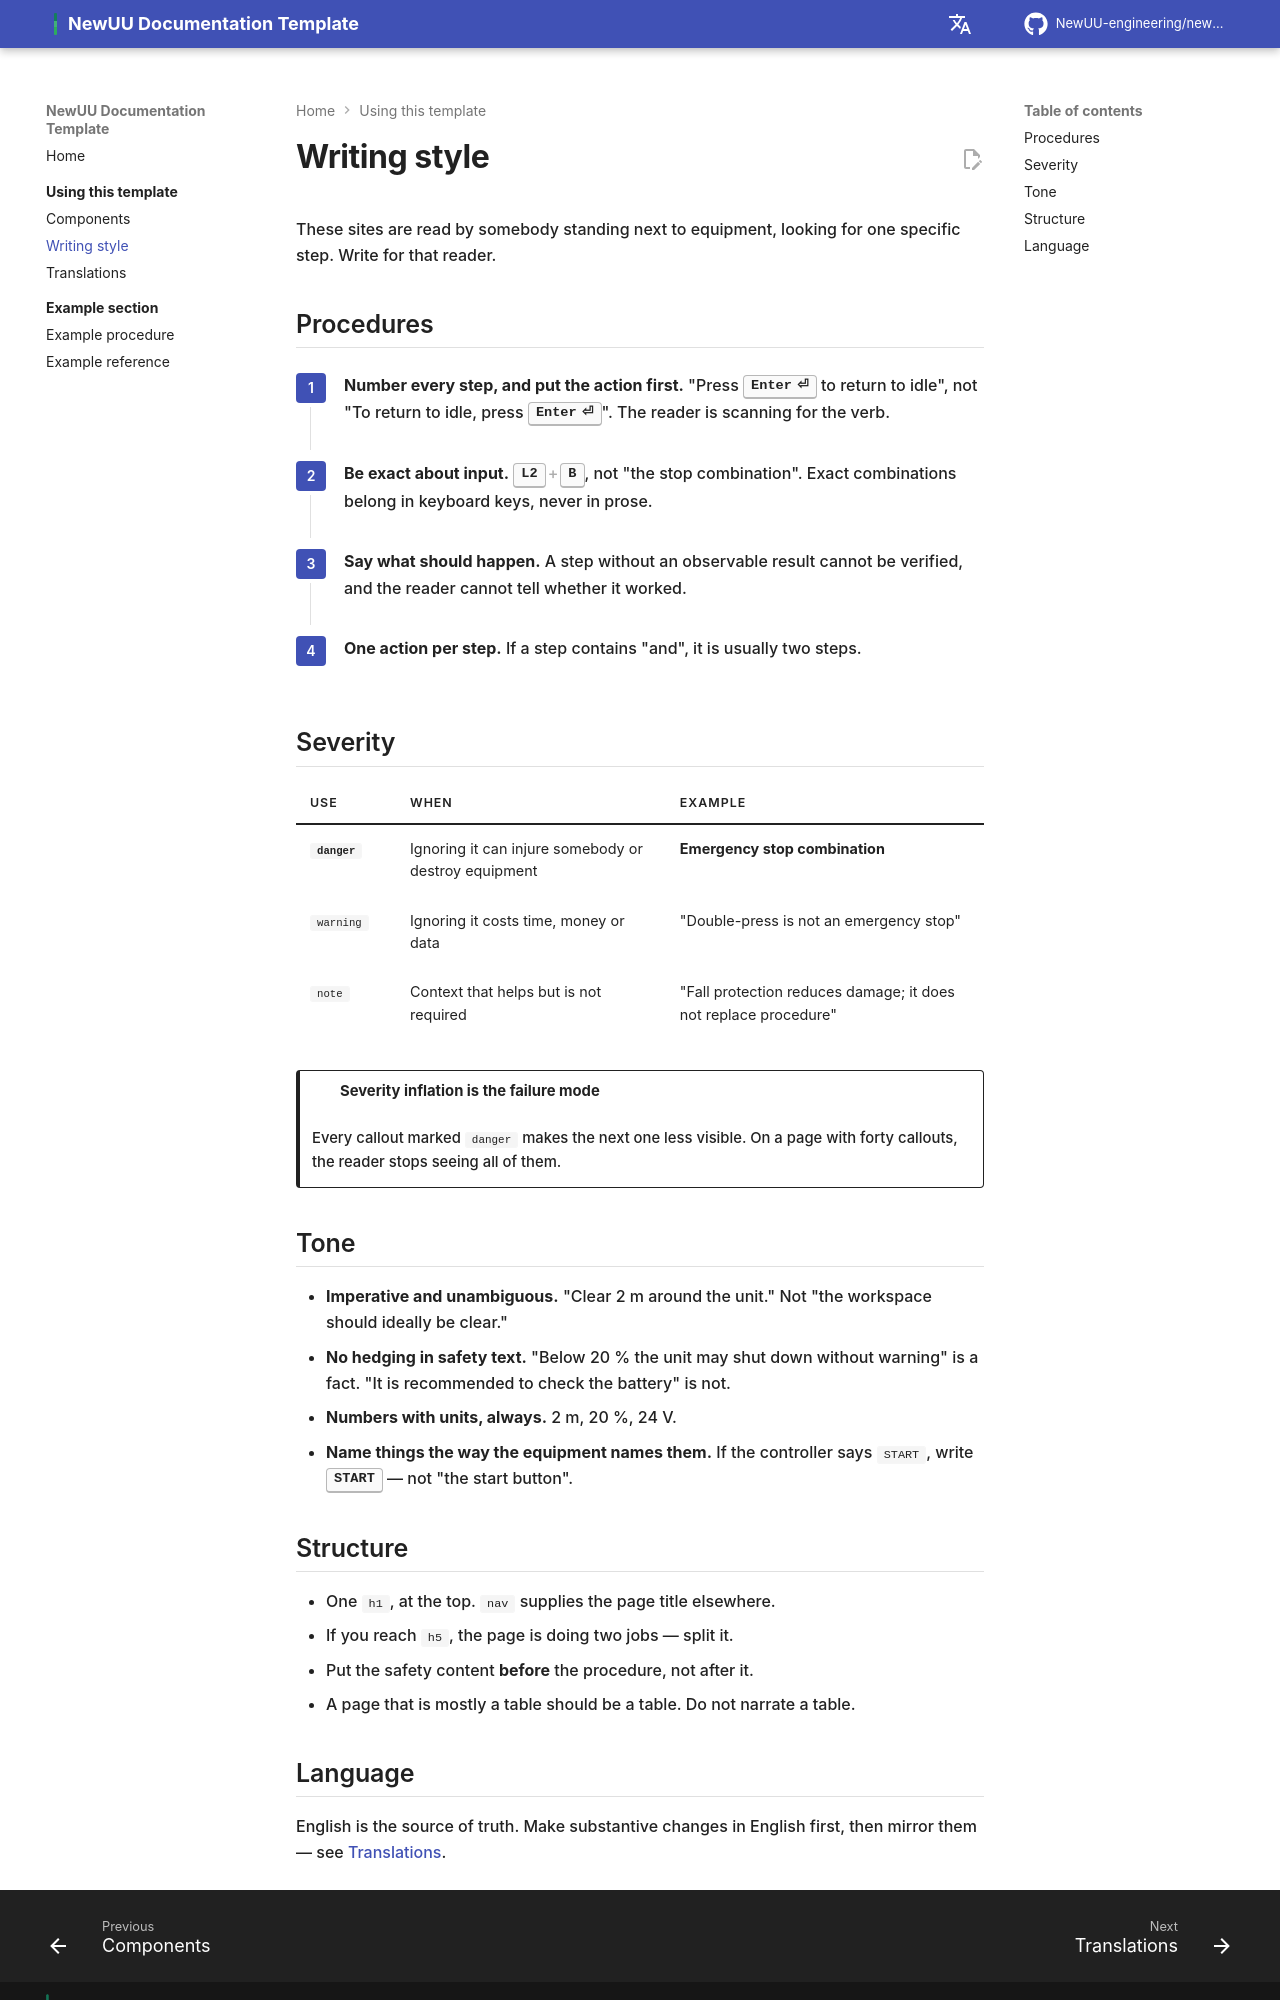

repository: NewUU-engineering/newuu-docs-template · page: guide/writing/index.html · generator: mkdocs

# Writing style

These sites are read by somebody standing next to equipment, looking for one
specific step. Write for that reader.

## Procedures

<div class="steps" markdown>

1.  **Number every step, and put the action first.** "Press ++enter++ to return
    to idle", not "To return to idle, press ++enter++". The reader is scanning
    for the verb.

2.  **Be exact about input.** ++l2+b++, not "the stop combination". Exact
    combinations belong in keyboard keys, never in prose.

3.  **Say what should happen.** A step without an observable result cannot be
    verified, and the reader cannot tell whether it worked.

4.  **One action per step.** If a step contains "and", it is usually two steps.

</div>

## Severity

| Use | When | Example |
|---|---|---|
| `danger` | Ignoring it can injure somebody or destroy equipment | **Emergency stop combination** {: .row-danger } |
| `warning` | Ignoring it costs time, money or data | "Double-press is not an emergency stop" |
| `note` | Context that helps but is not required | "Fall protection reduces damage; it does not replace procedure" |

!!! warning "Severity inflation is the failure mode"

    Every callout marked `danger` makes the next one less visible. On a page with
    forty callouts, the reader stops seeing all of them.

## Tone

- **Imperative and unambiguous.** "Clear 2 m around the unit." Not "the
  workspace should ideally be clear."
- **No hedging in safety text.** "Below 20 % the unit may shut down without
  warning" is a fact. "It is recommended to check the battery" is not.
- **Numbers with units, always.** 2 m, 20 %, 24 V.
- **Name things the way the equipment names them.** If the controller says
  `START`, write ++start++ — not "the start button".

## Structure

- One `h1`, at the top. `nav` supplies the page title elsewhere.
- If you reach `h5`, the page is doing two jobs — split it.
- Put the safety content **before** the procedure, not after it.
- A page that is mostly a table should be a table. Do not narrate a table.
